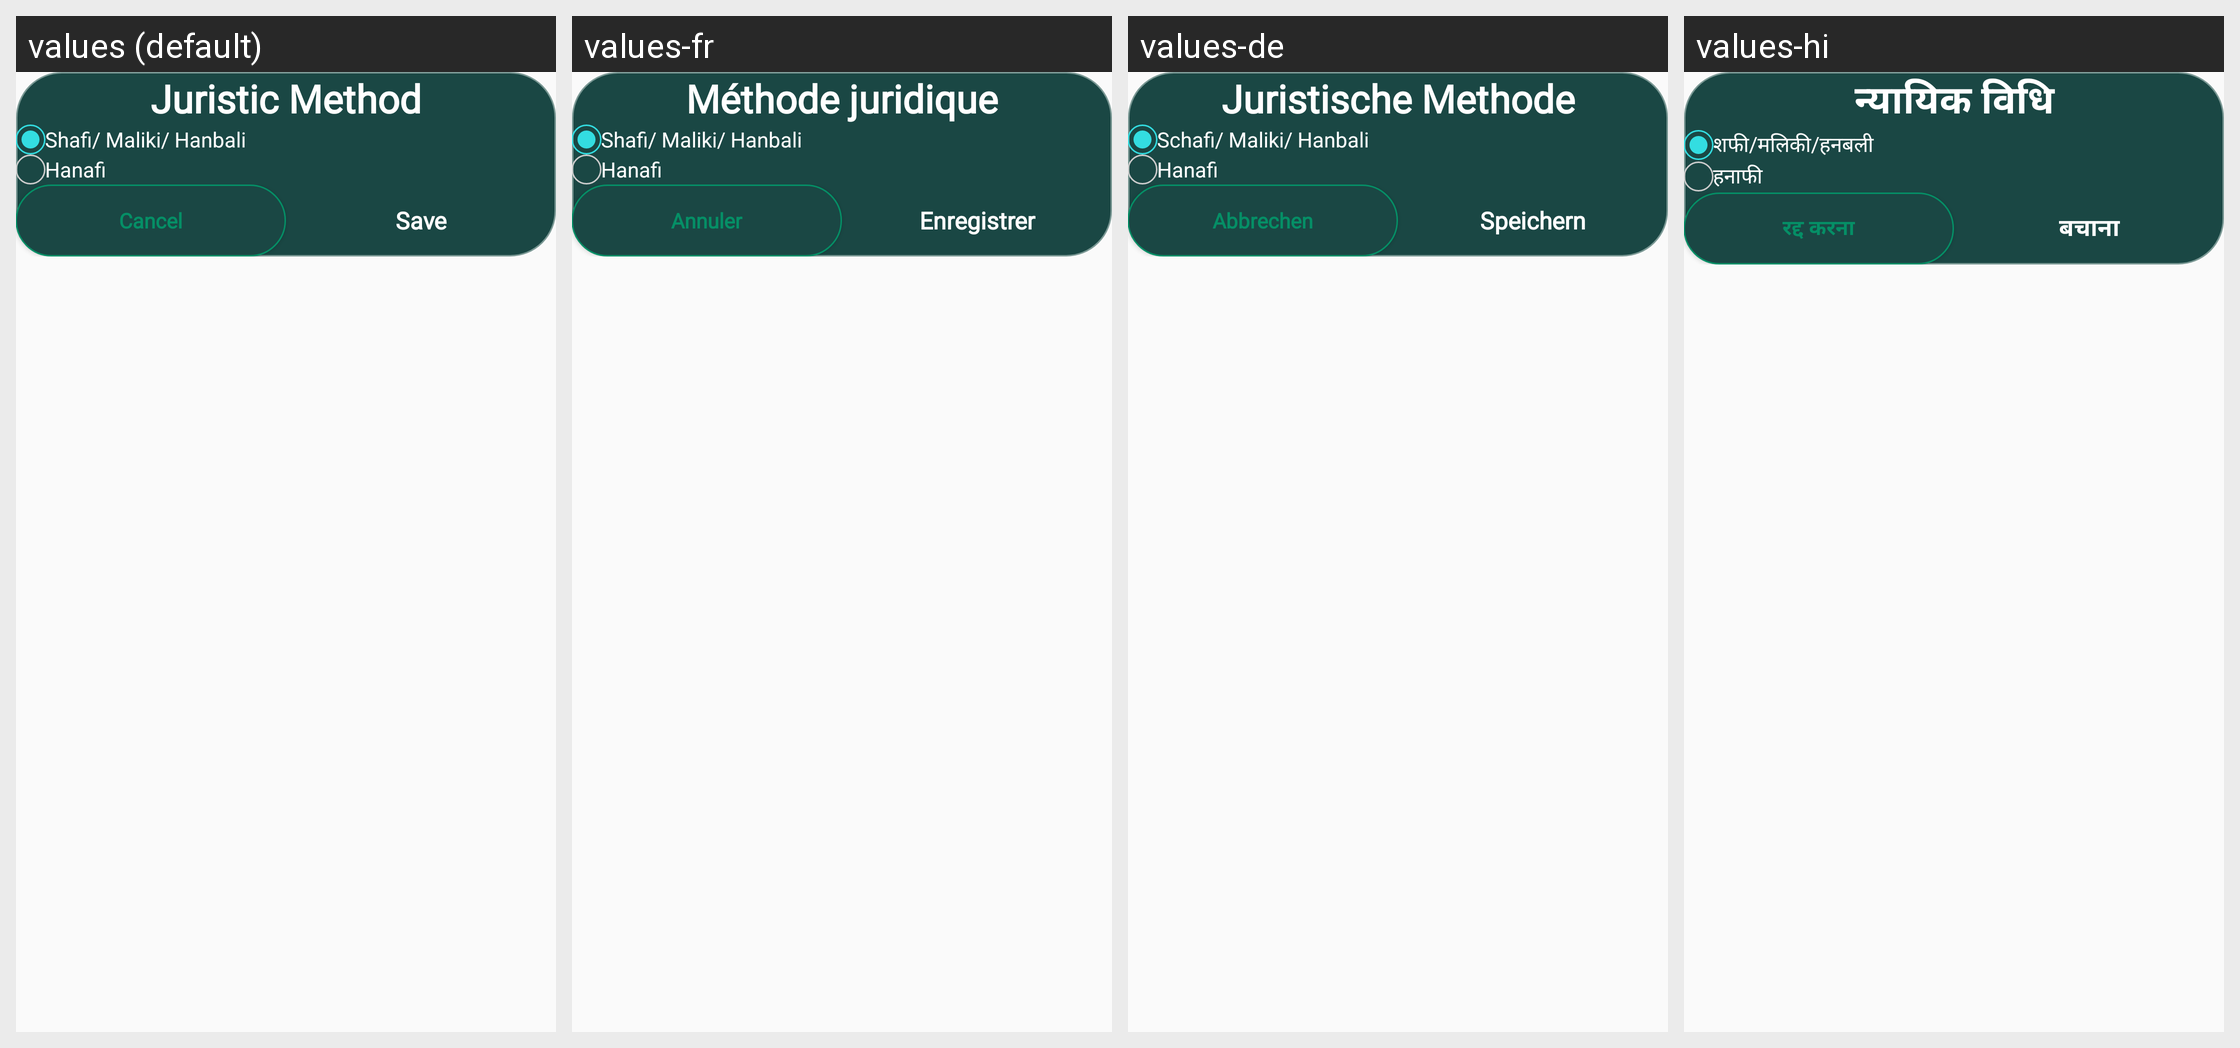

Translations of the strings shown on this Android screen, per locale in the grid:
Android screen res/layout/dialog_juristic_method.xml rendered under 4 locales, left to right: values (default), values-fr, values-de, values-hi. Device: Nexus 5 (rendered at 1080×1920; each locale shown at half size, 540×960, under a caption strip naming it); theme Theme.Main.
Other locales in the repository, not shown: values-ar, values-bn, values-es, values-in, values-ja, values-ko, values-pt, values-pt-rBR, values-ru, values-tr, values-zh-rCN, values-zh-rTW.
Strings drawn on this screen, with the default value and each locale's value (text and hints the layout hard-codes, and strings that could not be matched under every locale, appear in the picture but are not listed):

string_juristic_method
  values: Juristic Method
  values-fr: Méthode juridique
  values-de: Juristische Methode
  values-hi: न्यायिक विधि

text_Shafi_Maliki_Hanbali
  values: Shafi/ Maliki/ Hanbali
  values-fr: Shafi/ Maliki/ Hanbali
  values-de: Schafi/ Maliki/ Hanbali
  values-hi: शफी/मलिकी/हनबली

text_Hanafi
  values: Hanafi
  values-fr: Hanafi
  values-de: Hanafi
  values-hi: हनाफी

string_cancel
  values: Cancel
  values-fr: Annuler
  values-de: Abbrechen
  values-hi: रद्द करना

string_save
  values: Save
  values-fr: Enregistrer
  values-de: Speichern
  values-hi: बचाना
